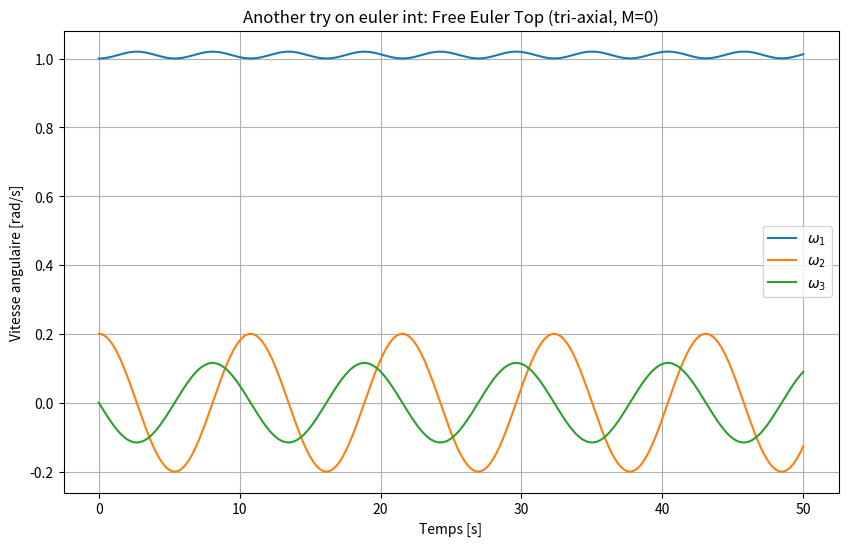

Write the Python code that produced this figure.
import numpy as np
import matplotlib.pyplot as plt
from scipy.integrate import solve_ivp

# ----------------------------
# PARAMÈTRES DU SOLIDE
# ----------------------------
I1, I2, I3 = 1.0, 2.0, 3.0  # tri-axial
w0 = np.array([1.0, 0.2, 0.0])  # vitesse angulaire initiale

# Durée
T = 50.0
N = 10000
t_eval = np.linspace(0, T, N)

# ----------------------------
# Fonction pour les équations d'Euler
# ----------------------------
def euler_rhs(t, w, I1, I2, I3):
    w1, w2, w3 = w
    dw1 = ((I2 - I3)/I1) * w2 * w3
    dw2 = ((I3 - I1)/I2) * w3 * w1
    dw3 = ((I1 - I2)/I3) * w1 * w2
    return [dw1, dw2, dw3]

# ----------------------------
# Intégration numérique
# ----------------------------
sol = solve_ivp(
    fun=lambda t, w: euler_rhs(t, w, I1, I2, I3),
    t_span=(0, T),
    y0=w0,
    t_eval=t_eval,
    method='RK45'
)

w = sol.y  # w[0,:] = ω1(t), w[1,:] = ω2(t), w[2,:] = ω3(t)

# ----------------------------
# Plots des composantes ω
# ----------------------------
plt.figure(figsize=(10,6))
plt.plot(t_eval, w[0], label=r'$\omega_1$')
plt.plot(t_eval, w[1], label=r'$\omega_2$')
plt.plot(t_eval, w[2], label=r'$\omega_3$')
plt.xlabel('Temps [s]')
plt.ylabel('Vitesse angulaire [rad/s]')
plt.title('Another try on euler int: Free Euler Top (tri-axial, M=0)')
plt.legend()
plt.grid()
plt.show()
